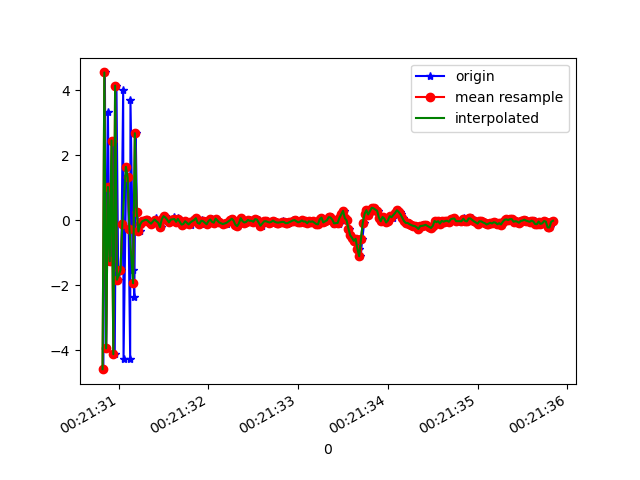

Data behind this chart, as committed beside it:
1618186890829, 882553783292482, -4.581853, -1.253216, -0.040162772
1618186890846, 882553802523252, 4.548, 0.5567, -0.644
1618186890861, 882553821754022, -3.941, -0.8892, 3.723
1618186890880, 882553840984792, 3.324, 0.09686, -5.832
1618186890897, 882553860215562, -1.275, -0.5349, 9.047
1618186890918, 882553879446332, -1.262, -0.5991, -8.311
1618186890935, 882553898677102, 2.453, 0.5716, 7.294
1618186890956, 882553917907872, -4.121, -0.7828, -2.365
1618186890975, 882553937138642, 4.143, 0.5921, -3.574
1618186890995, 882553956369412, -1.83, -0.1044, 8.501
1618186891027, 882553975600182, -1.536, -0.527, -8.312
1618186891050, 882553994830952, 4.008, 0.7227, 4.749
1618186891054, 882554014061722, -4.262, -0.7783, 2.386
1618186891084, 882554033292492, 1.643, 0.07479, -7.411
1618186891104, 882554052523262, 1.319, 0.4136, 8.662
1618186891128, 882554071754032, -4.269, -0.7528, -4.133
1618186891131, 882554090984802, 3.714, 0.753, -2.516
1618186891161, 882554110215572, -1.522, -0.09243, 8.528
1618186891174, 882554129446342, -2.354, -0.5167, -7.788
1618186891190, 882554148677112, 2.678, 0.6081, -1.353
1618186891203, 882554167907882, 0.252, -0.02943, -0.9635
1618186891232, 882554187138652, -0.3452, -0.03602, -0.182
1618186891252, 882554206369422, -0.1197, -0.0233, 0.1845
1618186891269, 882554225600192, -0.03515, -0.01321, 0.3472
1618186891289, 882554244830962, -0.00994, 0.0409, 0.396
1618186891306, 882554264061732, 0.01788, 0.03454, 0.3347
1618186891331, 882554283292502, -0.002095, 0.02091, 0.3984
1618186891349, 882554302523272, -0.06031, 0.004538, 0.3231
1618186891367, 882554321754042, -0.09904, 0.0828, 0.2662
1618186891371, 882554340984812, -0.1088, 0.0815, 0.2573
1618186891401, 882554360215582, -0.009021, -0.002116, 0.3449
1618186891411, 882554379446352, 0.05453, -0.08463, 0.3503
1618186891442, 882554398677122, -0.02777, -0.1484, 0.3911
1618186891455, 882554418043292, -0.126, -0.02093, 0.2319
1618186891472, 882554437274062, -0.2099, -0.001323, 0.1041
1618186891499, 882554456504832, 0.03101, -0.008457, 0.1573
1618186891513, 882554475735602, 0.1253, -0.1238, 0.3245
1618186891531, 882554494966372, 0.0831, -0.1812, 0.4168
1618186891555, 882554514197142, 0.01757, -0.1617, 0.3498
1618186891577, 882554533427912, -0.0661, -0.1043, 0.3604
1618186891588, 882554552658682, 0.02149, -0.1873, 0.3496
1618186891620, 882554571889452, 0.1126, -0.2497, 0.4851
1618186891623, 882554591120222, -0.03835, -0.2299, 0.4787
1618186891646, 882554610350992, -0.04831, -0.1207, 0.3925
1618186891661, 882554629581762, 0.07941, -0.1159, 0.402
1618186891678, 882554648812532, -0.001869, -0.1902, 0.397
1618186891707, 882554668043302, -0.1327, -0.1109, 0.4234
1618186891727, 882554687274072, -0.117, -0.0283, 0.3746
1618186891741, 882554706504842, -0.02014, -0.02655, 0.3635
1618186891752, 882554725735612, -0.04064, -0.01737, 0.3239
1618186891782, 882554744966382, -0.1279, -0.03533, 0.2868
1618186891802, 882554764197152, -0.1354, 0.0186, 0.2588
1618186891819, 882554783427922, 0.005411, 0.02986, 0.2323
1618186891844, 882554802658692, 0.006936, -0.05827, 0.2088
1618186891860, 882554821889462, 0.06176, -0.01898, 0.2663
1618186891890, 882554841120232, -0.08389, 0.0113, 0.1917
1618186891918, 882554860351002, -0.1068, 0.06829, 0.1716
1618186891925, 882554879581772, 0.003548, 0.005577, 0.1322
1618186891928, 882554898812542, -0.03021, -0.06775, 0.1999
1618186891958, 882554918043312, -0.02809, -0.05012, 0.1784
1618186891982, 882554937274082, -0.1239, -0.01644, 0.1532
... 202 more rows
